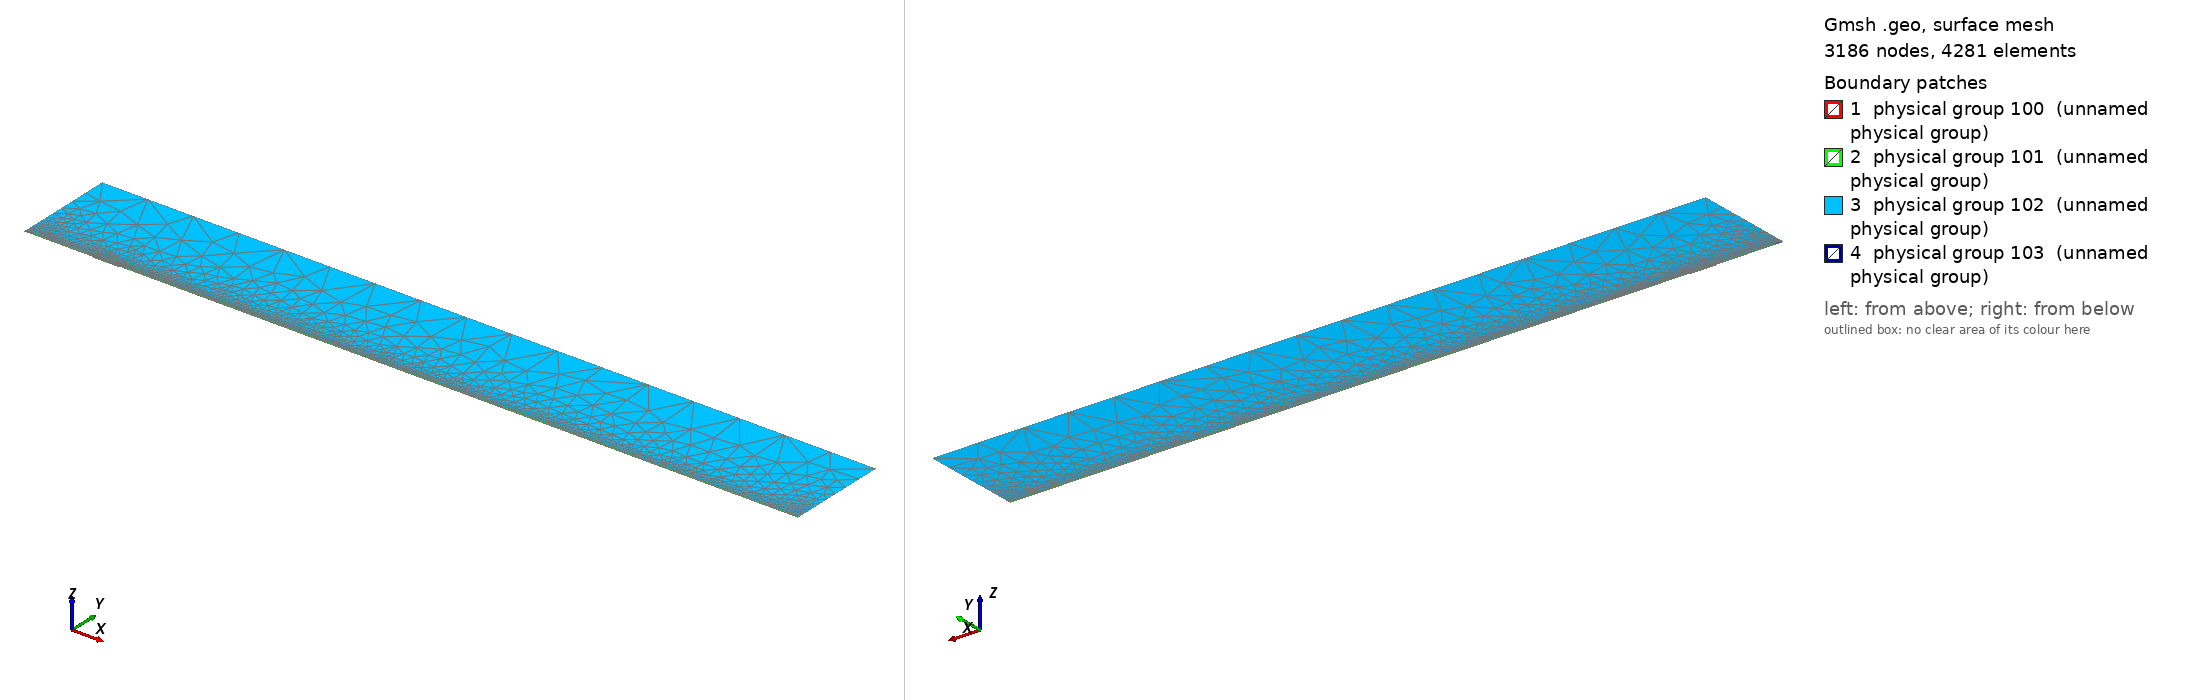

Gmsh geometry script, surface-meshed: 3186 nodes, 4281 surface elements. Boundary patches (legend numbers): 1 physical group 100 (unnamed physical group), 2 physical group 101 (unnamed physical group), 3 physical group 102 (unnamed physical group), 4 physical group 103 (unnamed physical group). Left view from above one corner, right view from below the opposite corner. Legend entries are the model's physical surfaces. The drawing asked Gmsh for element sizes between 1% and 20% of the model's largest extent; the script's own settings can give other sizes.

=== mesh_srcref.geo (drawn) ===
// Macro parameters
deltaStar = 1;
D = 1.5 * deltaStar; // depth of the gap 
W = 40 * deltaStar; // width of the gap
r = 16; // length of non-constant quads upstream and downstream of the gap
s = 8; // length of non-constant quads left and right inside the gap
BL = 0.25 * deltaStar; // height of the second layer of quad elements
BL_upper = 3.5 * deltaStar; // height of the third layer of quad elements
x0 = 100 * deltaStar; // x distance from inflow to gap
lengthOutflow = 1000 * deltaStar; // length after the gap
x3 = W + lengthOutflow; // last point of the domain
height = 150 * deltaStar; // height of the triangular region
triagHeightRegion_inflow = height - BL - BL_upper; // height of the triangular region

// Micro parameters
dx = 0.2; // dx of square elements near the leading and trailing edge of the gap (most resolution-demanding points in the domain)
dy = 1.25 * dx; 
size_triag_v_top = 64; // size of the elements in the upper triangular region

// All the value below are between 0 and 1. =1  means the elements are all equal in size. Avoid using values very close to 1, because we dividing by log(p) in the formula.
dy_in_v_right = 1.5; // heighest quad in the upper layer of quads, in the right part of the gap
dy_in_v_left = 1.75; // heighest quad in the upper layer of quads, in the left part of the gap

// fit (check the file scripts/fit_gmsh.py for more details)
p_in_v_left = 1.0335663036230878 - 1.0234149444433507/(W - 0.8098798097181781)^0.5991729377115732; // densitiy concentration of elements inside the gap, vertically, near the left wall.
p_in_v_right = 1.008073572191136 - 1.1471875292840257/(W - 1.2941255994826328)^0.7890392764815325; // densitiy concentration of elements inside the gap, vertically, near the right wall.
p_in_h_bottom = 0.9; // densitiy concentration of elements inside the gap, horizontally. 
p_in_h_top = 0.9; // densitiy concentration of elements inside the gap, horizontally. 

p_out_h = 0.5; // densitiy concentration of elements outside the gap, horizontally.
p_out_h_upper = 0.5; // densitiy concentration of elements outside the gap, horizontally on the upper layer of quads
p_out_v_inflow_dense = 0.8; // densitiy concentration of elements outside the gap, vertically, near the inflow and the gap
p_out_v_inflow_sparse = 0.99; // densitiy concentration of elements outside the gap, vertically, near the inflow and far from the gap
p_out_v_outflow_dense = 0.9; // densitiy concentration of elements outside the gap, vertically, near the outflow and the gap
p_out_v_outflow_sparse = 0.995; // densitiy concentration of elements outside the gap, vertically, near the outflow and far from the gap
p_triag_h_inflow = 0.8; // densitiy concentration of elements in the triangular region of the domain, horizontally.
p_triag_h_outflow = p_triag_h_inflow; // densitiy concentration of elements in the triangular region of the domain, horizontally.

enlarge_triag_inflow = 1.1; // heigher the value, larger the elements in the triangular region near the inflow
enlarge_triag_outflow = 1.1; // heigher the value, larger the elements in the triangular region near the outflow

// Automated parameters 
a_in_v_right = dx / (W / 2);
a_in_v_left = dx / (W / 2);
a_in_h_bottom = dy / (D / 2);
a_in_h_top = dx / (D / 2);
a_out_h = dx / BL;
a_out_v_inflow_dense = dx / r;
a_out_v_outflow_dense = dx / r;

// for the derivation of the formula, see file 20250123_gmshFormula.md in the docs folder
N_in_v_right = Ceil( Log (a_in_v_right / (1 - p_in_v_right + a_in_v_right * p_in_v_right)) / Log(p_in_v_right) );
N_in_v_left = Ceil( Log (a_in_v_left / (1 - p_in_v_left + a_in_v_left * p_in_v_left)) / Log(p_in_v_left) );
N_in_h_bottom = Ceil( Log (a_in_h_bottom / (1 - p_in_h_bottom + a_in_h_bottom * p_in_h_bottom)) / Log(p_in_h_bottom) );
N_in_h_top = Ceil( Log (a_in_h_top / (1 - p_in_h_top + a_in_h_top * p_in_h_top)) / Log(p_in_h_top) );
N_out_h = Ceil( Log (a_out_h / (1 - p_out_h + a_out_h * p_out_h)) / Log(p_out_h) ) + 1; // + 1 is to correct the fact that the distance is too small to properly approximate the dx length
N_out_v_inflow_dense = Ceil( Log (a_out_v_inflow_dense / (1 - p_out_v_inflow_dense + a_out_v_inflow_dense * p_out_v_inflow_dense)) / Log(p_out_v_inflow_dense) );
N_out_v_outflow_dense = Ceil( Log (a_out_v_outflow_dense / (1 - p_out_v_outflow_dense + a_out_v_outflow_dense * p_out_v_outflow_dense)) / Log(p_out_v_outflow_dense) );

p_for_a_out_v_inflow_sparse_computation = p_out_v_inflow_dense;
p_for_a_out_v_outflow_sparse_computation = (p_out_v_outflow_dense + p_out_v_outflow_dense) / 2;
a_out_v_inflow_sparse = r / (x0 - r) * (1 - p_for_a_out_v_inflow_sparse_computation) / (1 - p_for_a_out_v_inflow_sparse_computation^(N_out_v_inflow_dense + 1));
a_out_v_outflow_sparse = r / (lengthOutflow - r) * (1 - p_for_a_out_v_outflow_sparse_computation) / (1 - p_for_a_out_v_outflow_sparse_computation^(N_out_v_outflow_dense + 1));

N_out_v_inflow_sparse = Ceil( Log(a_out_v_inflow_sparse / (1 - p_out_v_inflow_sparse + a_out_v_inflow_sparse * p_out_v_inflow_sparse)) / Log(p_out_v_inflow_sparse) );
N_out_v_outflow_sparse = Ceil( Log(a_out_v_outflow_sparse / (1 - p_out_v_outflow_sparse + a_out_v_outflow_sparse * p_out_v_outflow_sparse)) / Log(p_out_v_outflow_sparse) );


// second layer of quads
a_out_h_upper = (BL) / (BL_upper) * (1 - p_out_h) / (1 - p_out_h^(N_out_h + 1));
N_out_h_upper = Ceil( Log(a_out_h_upper / (1 - p_out_h_upper + a_out_h_upper * p_out_h_upper)) / Log(p_out_h_upper) );

// ---------------------------
// for triangular region
// ---------------------------
a_triag_h_inflow = (BL_upper) / (triagHeightRegion_inflow) * (1 - p_out_h_upper) / (1 - p_out_h_upper^(N_out_h_upper + 1));
a_triag_h_outflow = a_triag_h_inflow;
N_triag_v_top = Ceil( (x3 + x0) / size_triag_v_top ); // we assume p_triag_v = 1, otherwise the formula is different
N_triag_h_inflow = Ceil( Log(a_triag_h_inflow / (1 - p_triag_h_inflow + a_triag_h_inflow * p_triag_h_inflow)) / Log(p_triag_h_inflow) );
N_triag_h_outflow = Ceil( Log(a_triag_h_outflow / (1 - p_triag_h_outflow + a_triag_h_outflow * p_triag_h_outflow)) / Log(p_triag_h_outflow) );
N_triag_h_inflow = Ceil( N_triag_h_inflow / enlarge_triag_inflow );
N_triag_h_outflow = Ceil( N_triag_h_outflow / enlarge_triag_outflow );

L_sp = x0 - r;
l0_sp = L_sp * (1 - p_out_v_inflow_sparse) / (1 - p_out_v_inflow_sparse^(N_out_v_inflow_sparse - 1));
j_patch = Round(Log(1 - 12 * (1 - p_out_v_inflow_sparse) / l0_sp) / Log(p_out_v_inflow_sparse));
xa = -x0 + l0_sp * (1 - p_out_v_inflow_sparse^j_patch) / (1 - p_out_v_inflow_sparse);
Printf("source patch: j = %g, xa = %g", j_patch, xa);
Point(1) = {-x0, 0, 0};
Point(101) = {xa, 0, 0};
Point(102) = {xa, BL, 0};
Point(103) = {xa, BL + BL_upper, 0};
Point(2) = {0,0,0};
Point(3) = {0,-D,0};
Point(4) = {W,-D,0};
Point(5) = {W,0,0};
Point(6) = {x3,0,0};
Point(8) = {x3,height,0};
Point(7) = {x3,BL,0};
Point(9) = {-x0,height,0};
Point(10) = {-x0,BL,0};
Point(11) = {0,BL,0};
Point(12) = {W,BL,0};
Point(13) = {W/2,0,0};
Point(14) = {W/2,BL,0};
Point(15) = {0,-D/2,0};
Point(16) = {W/2,-D,0};
Point(17) = {W,-D/2,0};
Point(18) = {-r,0,0};
Point(19) = {-r,BL,0};
Point(20) = {W + r,0,0};
Point(21) = {W + r,BL,0};
Point(22) = {-x0,BL+BL_upper,0};
Point(23) = {-r,BL+BL_upper,0};
Point(24) = {W + r,BL+BL_upper,0};
Point(25) = {x3,BL+BL_upper,0};
Point(26) = {0,BL+BL_upper,0};
Point(27) = {W/2,BL+BL_upper,0};
Point(28) = {W,BL+BL_upper,0};

Line(1) = {101,18};
Line(101) = {1,101};
Line(2) = {2,15};
Line(3) = {3,16};
Line(4) = {4,17};
Line(5) = {5,20};
Line(6) = {6,7};
Line(7) = {7,25};
Line(8) = {8,9};
Line(9) = {9,22};
Line(10) = {102,19};
Line(11) = {10,1};
Line(12) = {11,14};
Line(13) = {12,21};
Line(14) = {2,13};
Line(15) = {15,3};
Line(16) = {16,4};
Line(17) = {17,5};
Line(18) = {13,5};
Line(19) = {14,12};
Line(20) = {18,2};
Line(21) = {20,6};
Line(22) = {21,7};
Line(23) = {19,11};
Line(24) = {22,10};
Line(25) = {25,8};
Line(26) = {25,24};
Line(27) = {103,23};
Line(103) = {22,103};
Line(104) = {102,101};
Line(105) = {103,102};
Line(30) = {23,26};
Line(31) = {26,27};
Line(32) = {27,28};
Line(33) = {28,24};

// outer quads
Curve Loop(1) = {5, 21, 6, -22, -13, -19, -12, -23, -10, 104, 1, 20, 14, 18};
Plane Surface(1) = {1};

// inside gap
Curve Loop(2) = {2, 15, 3, 16, 4, 17, -18, -14};
Plane Surface(2) = {2};

// triangular region
Curve Loop(3) = {-26, 25, 8, 9, 103, 27, 30, 31,32,33};
Plane Surface(3) = {3};

// 3rd layer of quads
Curve Loop(4) = {-105, 27, 30, 31,32,33, -26,-7,-22,-13,-19,-12,-23,-10};

Plane Surface(4) = {4};

// source patch
Curve Loop(5) = {101, -104, -105, -103, 24, 11};
Plane Surface(5) = {5};


// This defines the surfaces that will be meshed with quad elements
Transfinite Surface {1} = {101, 6, 7, 102};
Transfinite Surface {2} = {3, 4, 5, 2}; // number '2' must match the number '2' of plane surface
Transfinite Surface {4} = {7, 25, 103, 102};

Transfinite Curve {18, 16, 19,32} = N_in_v_right Using Progression p_in_v_right;
Transfinite Curve {-14, -3, -12, -31} = N_in_v_left Using Progression p_in_v_left;

Transfinite Curve {15, -4} = N_in_h_bottom Using Progression p_in_h_bottom;
Transfinite Curve {-2, 17} = N_in_h_top Using Progression p_in_h_top;


Transfinite Curve {11, 104, -6} = N_out_h Using Progression p_out_h;
Transfinite Curve {24, 105, -7} = N_out_h_upper Using Progression p_out_h_upper;
Transfinite Curve {10, 1, 27} = N_out_v_inflow_sparse - j_patch Using Progression p_out_v_inflow_sparse;
Transfinite Curve {103} = j_patch + 1 Using Progression p_out_v_inflow_sparse; // top of the patch keeps the original nodes (triangle region unchanged)
Transfinite Curve {20, 23, 30} = N_out_v_inflow_dense Using Progression p_out_v_inflow_dense;
Transfinite Curve {-21, -22, 26} = N_out_v_outflow_sparse Using Progression p_out_v_outflow_sparse;
Transfinite Curve {-5, -13,-33} = N_out_v_outflow_dense Using Progression p_out_v_outflow_dense;

Recombine Surface {1, 2, 4};

// for triangluar region
Transfinite Curve {8} = N_triag_v_top Using Progression 1;
Transfinite Curve {-25} = N_triag_h_outflow Using Progression p_triag_h_outflow;
Transfinite Curve {9} = N_triag_h_inflow Using Progression p_triag_h_inflow;


// defining boundary
Physical Curve(1) = {9,24,11}; // inlet
Physical Curve(2) = {7,25,6}; // outlet
Physical Curve(3) = {8}; // top
Physical Curve(4) = {101, 1, 20, 2, 15, 3, 16, 4, 17, 5, 21}; // wall


Physical Surface(100) = {1};
Physical Surface(101) = {2, 4};
Physical Surface(102) = {3};

// ---- source refinement patch (scripts/refineSourceMesh.py) ----
Point(200) = {-95.0, 0.5, 0};
Point{200} In Surface{5};
Field[1] = Distance; Field[1].PointsList = {200};
Field[2] = Threshold; Field[2].InField = 1; Field[2].SizeMin = 0.05; Field[2].SizeMax = 1.0;
Field[2].DistMin = 0.35; Field[2].DistMax = 4.1499999999999995;
Field[3] = Distance; Field[3].CurvesList = {101}; Field[3].Sampling = 400;
Field[4] = Threshold; Field[4].InField = 3; Field[4].SizeMin = 0.12; Field[4].SizeMax = 1.0;
Field[4].DistMin = 0; Field[4].DistMax = 2.5142857142857147;
Field[5] = Min; Field[5].FieldsList = {2, 4};
Field[6] = Restrict; Field[6].InField = 5; Field[6].SurfacesList = {5};
Background Field = 6;
MeshAlgorithm Surface {5} = 6;
Physical Surface(103) = {5};
